26-way image classification set "dataset" from GitHub (UtrechtUniversity/insects); label vocabulary: ant, bee, bee apis, bee bombus, beetle, beetle coccinellidae, beetle oedemeridae, bug, bug graphosoma, fly, fly empididae, fly sarcophagidae, fly small, hfly episyr, hfly eristal, hfly eupeo, hfly myathr, hfly sphaero, hoverfly syrphus, lepi, background non-insect, bird non-insect, dirt non-insect, shadow non-insect, scorpionfly, wasp.

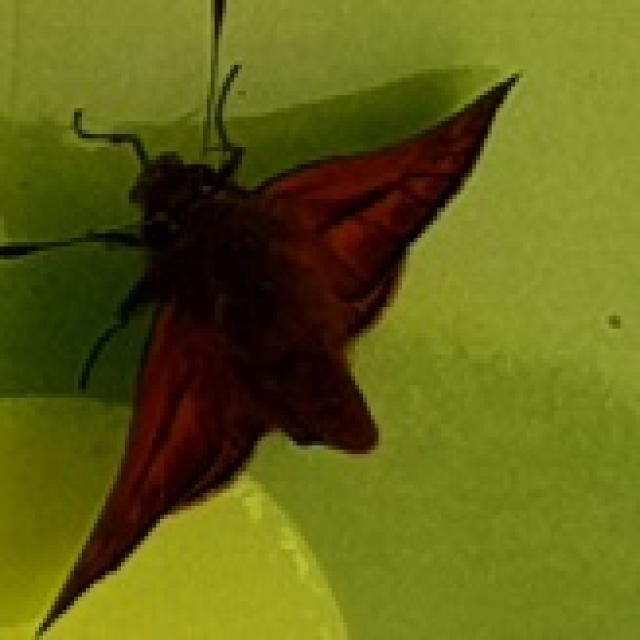
Label: lepi

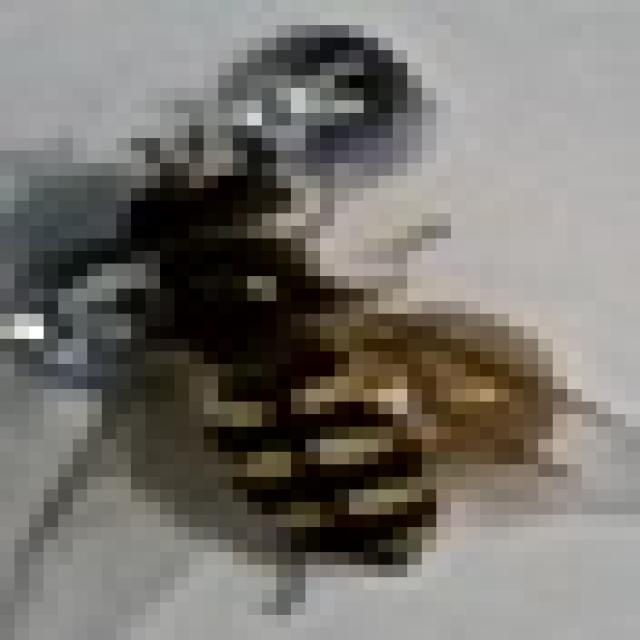
Label: hfly eupeo

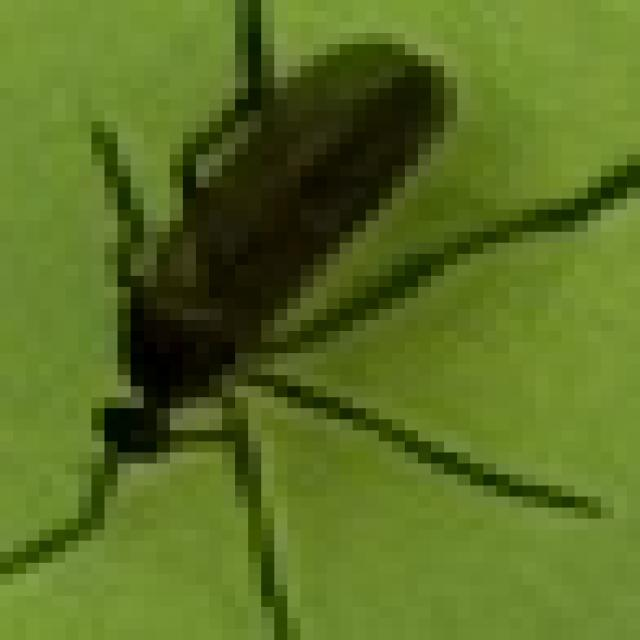
Label: fly empididae

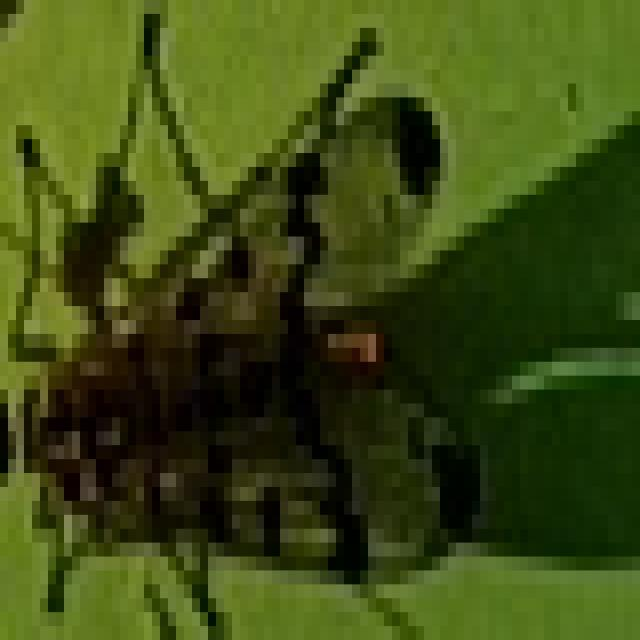
Label: scorpionfly

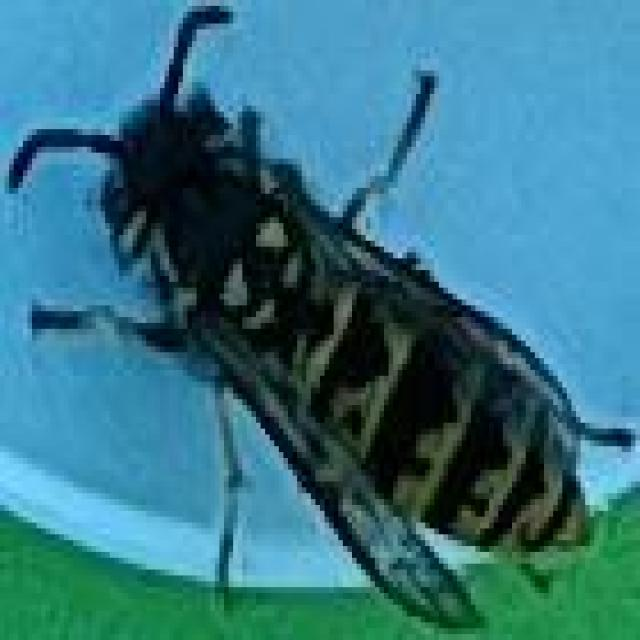
Label: wasp

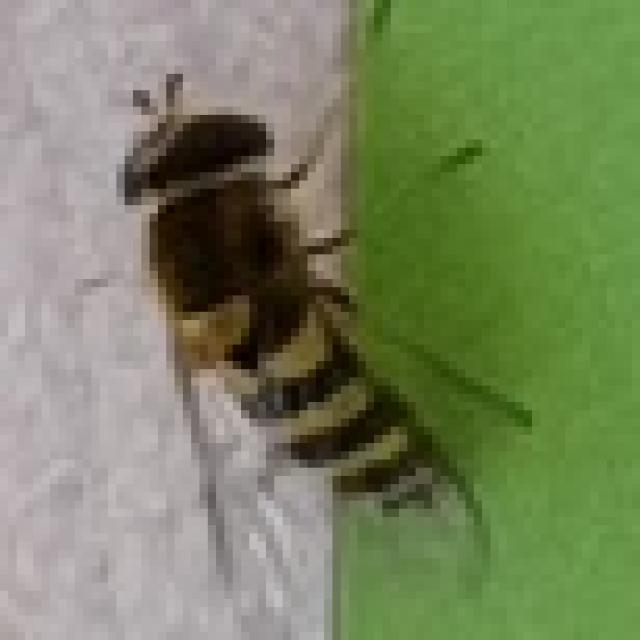
Label: hoverfly syrphus
